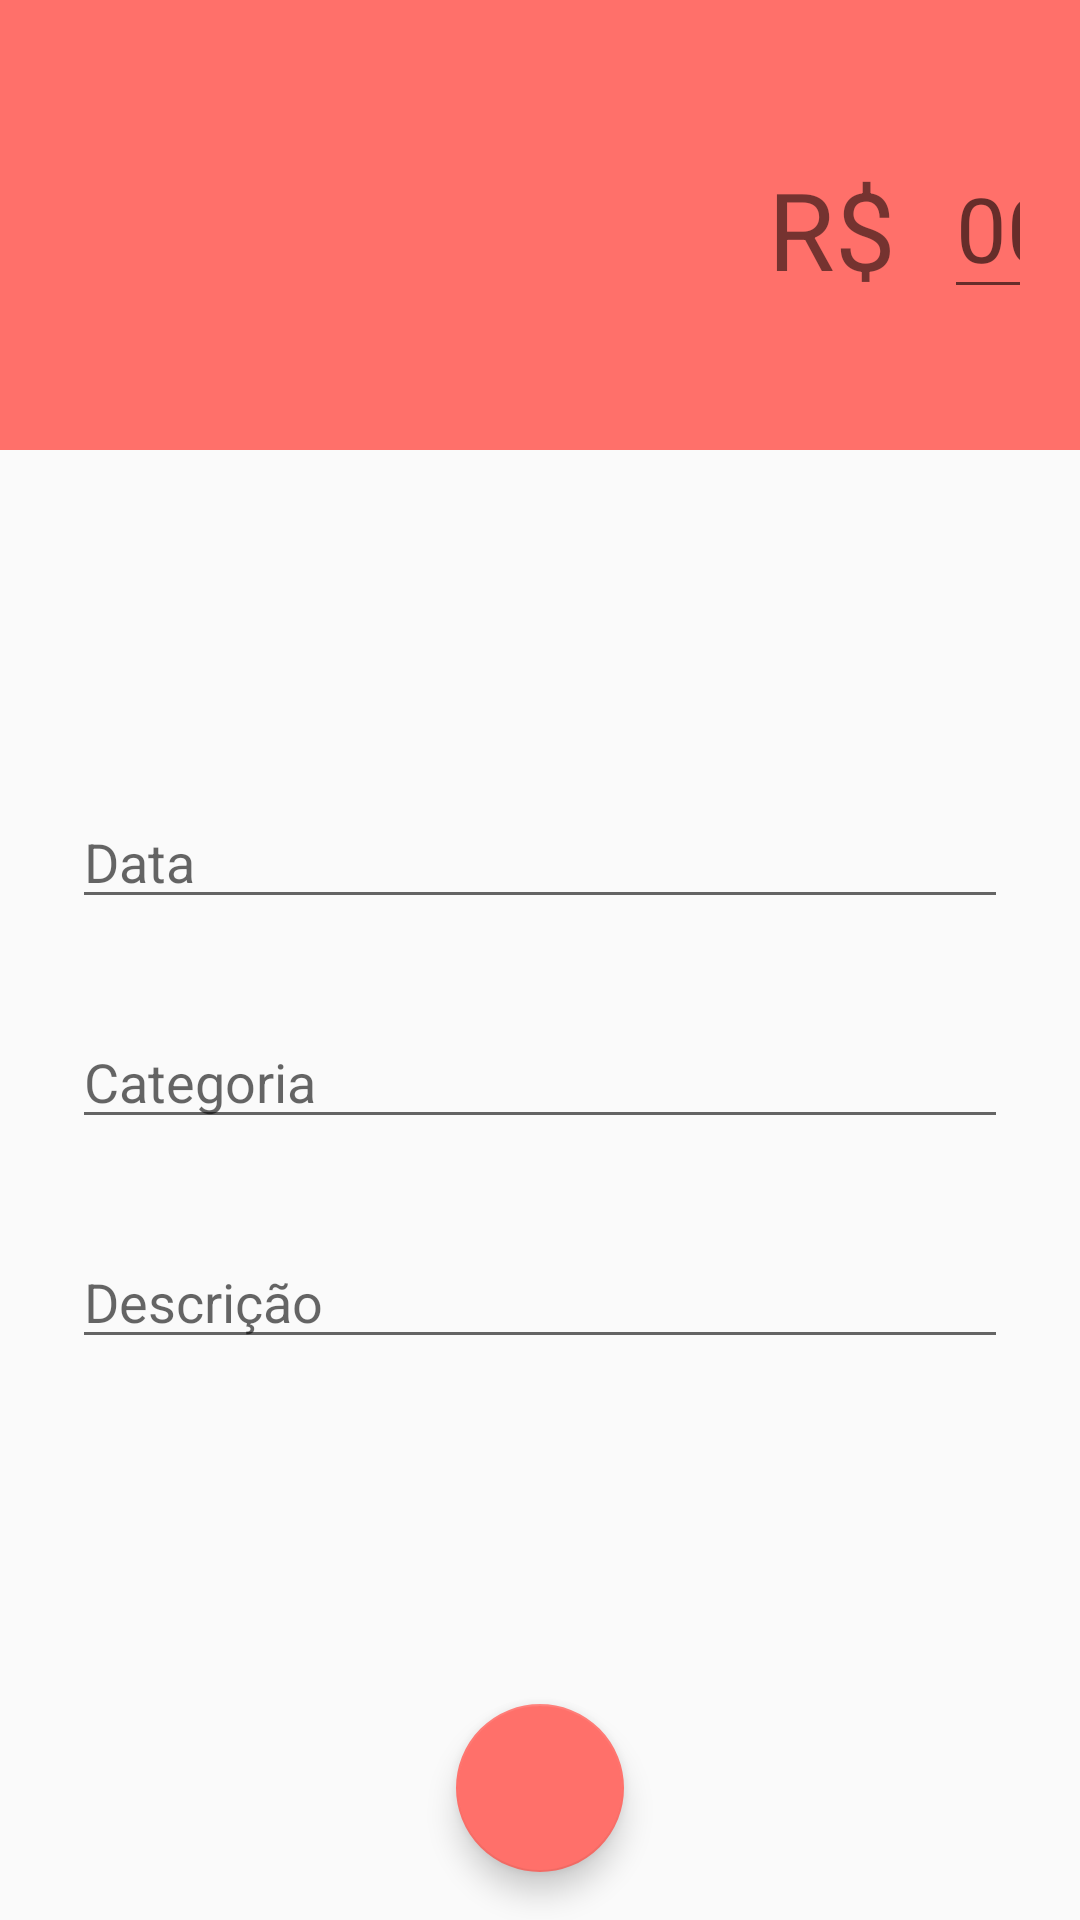

Android layout source for this screen:
<!-- AndroidManifest.xml: activity theme DespesaTheme -->
<!-- res/layout/activity_despesa.xml -->
<?xml version="1.0" encoding="utf-8"?>
<android.support.constraint.ConstraintLayout xmlns:android="http://schemas.android.com/apk/res/android"
    xmlns:app="http://schemas.android.com/apk/res-auto"
    xmlns:tools="http://schemas.android.com/tools"
    android:layout_width="match_parent"
    android:layout_height="match_parent"
    android:theme="@style/DespesaTheme"
    tools:context=".activity.DespesaActivity">

    <ImageView
        android:id="@+id/imageView"
        android:layout_width="0dp"
        android:layout_height="150dp"
        android:src="@color/colorAccentDespesa"
        app:layout_constraintEnd_toEndOf="parent"
        app:layout_constraintStart_toStartOf="parent"
        app:layout_constraintTop_toTopOf="parent" />

    <TextView
        android:id="@+id/textView7"
        android:layout_width="wrap_content"
        android:layout_height="wrap_content"
        android:layout_marginStart="256dp"
        android:layout_marginLeft="256dp"
        android:layout_marginTop="52dp"
        android:text="R$"
        android:textSize="36sp"
        app:layout_constraintStart_toStartOf="parent"
        app:layout_constraintTop_toTopOf="parent" />

    <EditText
        android:id="@+id/editValor"
        android:layout_width="0dp"
        android:layout_height="wrap_content"
        android:layout_marginStart="16dp"
        android:layout_marginLeft="16dp"
        android:layout_marginTop="48dp"
        android:layout_marginEnd="16dp"
        android:layout_marginRight="16dp"
        android:ems="10"
        android:hint="00,00"
        android:inputType="number"
        android:textSize="30sp"
        app:layout_constraintBottom_toBottomOf="@+id/textView7"
        app:layout_constraintEnd_toEndOf="parent"
        app:layout_constraintHorizontal_bias="0.4"
        app:layout_constraintStart_toEndOf="@+id/textView7"
        app:layout_constraintTop_toTopOf="parent" />

    <android.support.design.widget.FloatingActionButton
        android:id="@+id/floatingActionButton"
        android:layout_width="wrap_content"
        android:layout_height="wrap_content"
        android:layout_marginBottom="16dp"
        android:clickable="true"
        android:onClick="salvarDespesa"
        android:src="@drawable/ic_check_branco_24dp"
        app:layout_constraintBottom_toBottomOf="parent"
        app:layout_constraintEnd_toEndOf="parent"
        app:layout_constraintStart_toStartOf="parent" />

    <EditText
        android:id="@+id/editData"
        android:layout_width="0dp"
        android:layout_height="wrap_content"
        android:layout_marginStart="24dp"
        android:layout_marginLeft="24dp"
        android:layout_marginEnd="24dp"
        android:layout_marginRight="24dp"
        android:layout_marginBottom="32dp"
        android:ems="10"
        android:hint="Data"
        android:inputType="date"
        app:layout_constraintBottom_toTopOf="@+id/editCategoria"
        app:layout_constraintEnd_toEndOf="parent"
        app:layout_constraintHorizontal_bias="0.0"
        app:layout_constraintStart_toStartOf="parent"
        app:layout_constraintTop_toBottomOf="@+id/imageView"
        app:layout_constraintVertical_chainStyle="packed" />

    <EditText
        android:id="@+id/editCategoria"
        android:layout_width="0dp"
        android:layout_height="wrap_content"
        android:layout_marginStart="24dp"
        android:layout_marginLeft="24dp"
        android:layout_marginEnd="24dp"
        android:layout_marginRight="24dp"
        android:layout_marginBottom="32dp"
        android:ems="10"
        android:hint="Categoria"
        android:inputType="textPersonName"
        app:layout_constraintBottom_toTopOf="@+id/editDescricao"
        app:layout_constraintEnd_toEndOf="parent"
        app:layout_constraintStart_toStartOf="parent"
        app:layout_constraintTop_toBottomOf="@+id/editData" />

    <EditText
        android:id="@+id/editDescricao"
        android:layout_width="0dp"
        android:layout_height="wrap_content"
        android:layout_marginStart="24dp"
        android:layout_marginLeft="24dp"
        android:layout_marginEnd="24dp"
        android:layout_marginRight="24dp"
        android:ems="10"
        android:hint="Descrição"
        android:inputType="textPersonName"
        app:layout_constraintBottom_toTopOf="@+id/floatingActionButton"
        app:layout_constraintEnd_toEndOf="parent"
        app:layout_constraintStart_toStartOf="parent"
        app:layout_constraintTop_toBottomOf="@+id/editCategoria" />

</android.support.constraint.ConstraintLayout>
<!-- resources referenced by this layout -->
<resources>
  <color name="colorAccentDespesa">#FF706A</color>
  <style name="DespesaTheme" parent="Theme.AppCompat.Light.NoActionBar">
          
          <item name="windowActionBar">false</item>
          <item name="windowNoTitle">true</item>
          <item name="colorPrimary">@color/colorPrimaryDespesa</item>
          <item name="colorPrimaryDark">@color/colorPrimaryDarkDespesa</item>
          <item name="colorAccent">@color/colorAccentDespesa</item>
      </style>
  <color name="colorPrimaryDespesa">#FF706A</color>
  <color name="colorPrimaryDarkDespesa">#E66560</color>
</resources>
